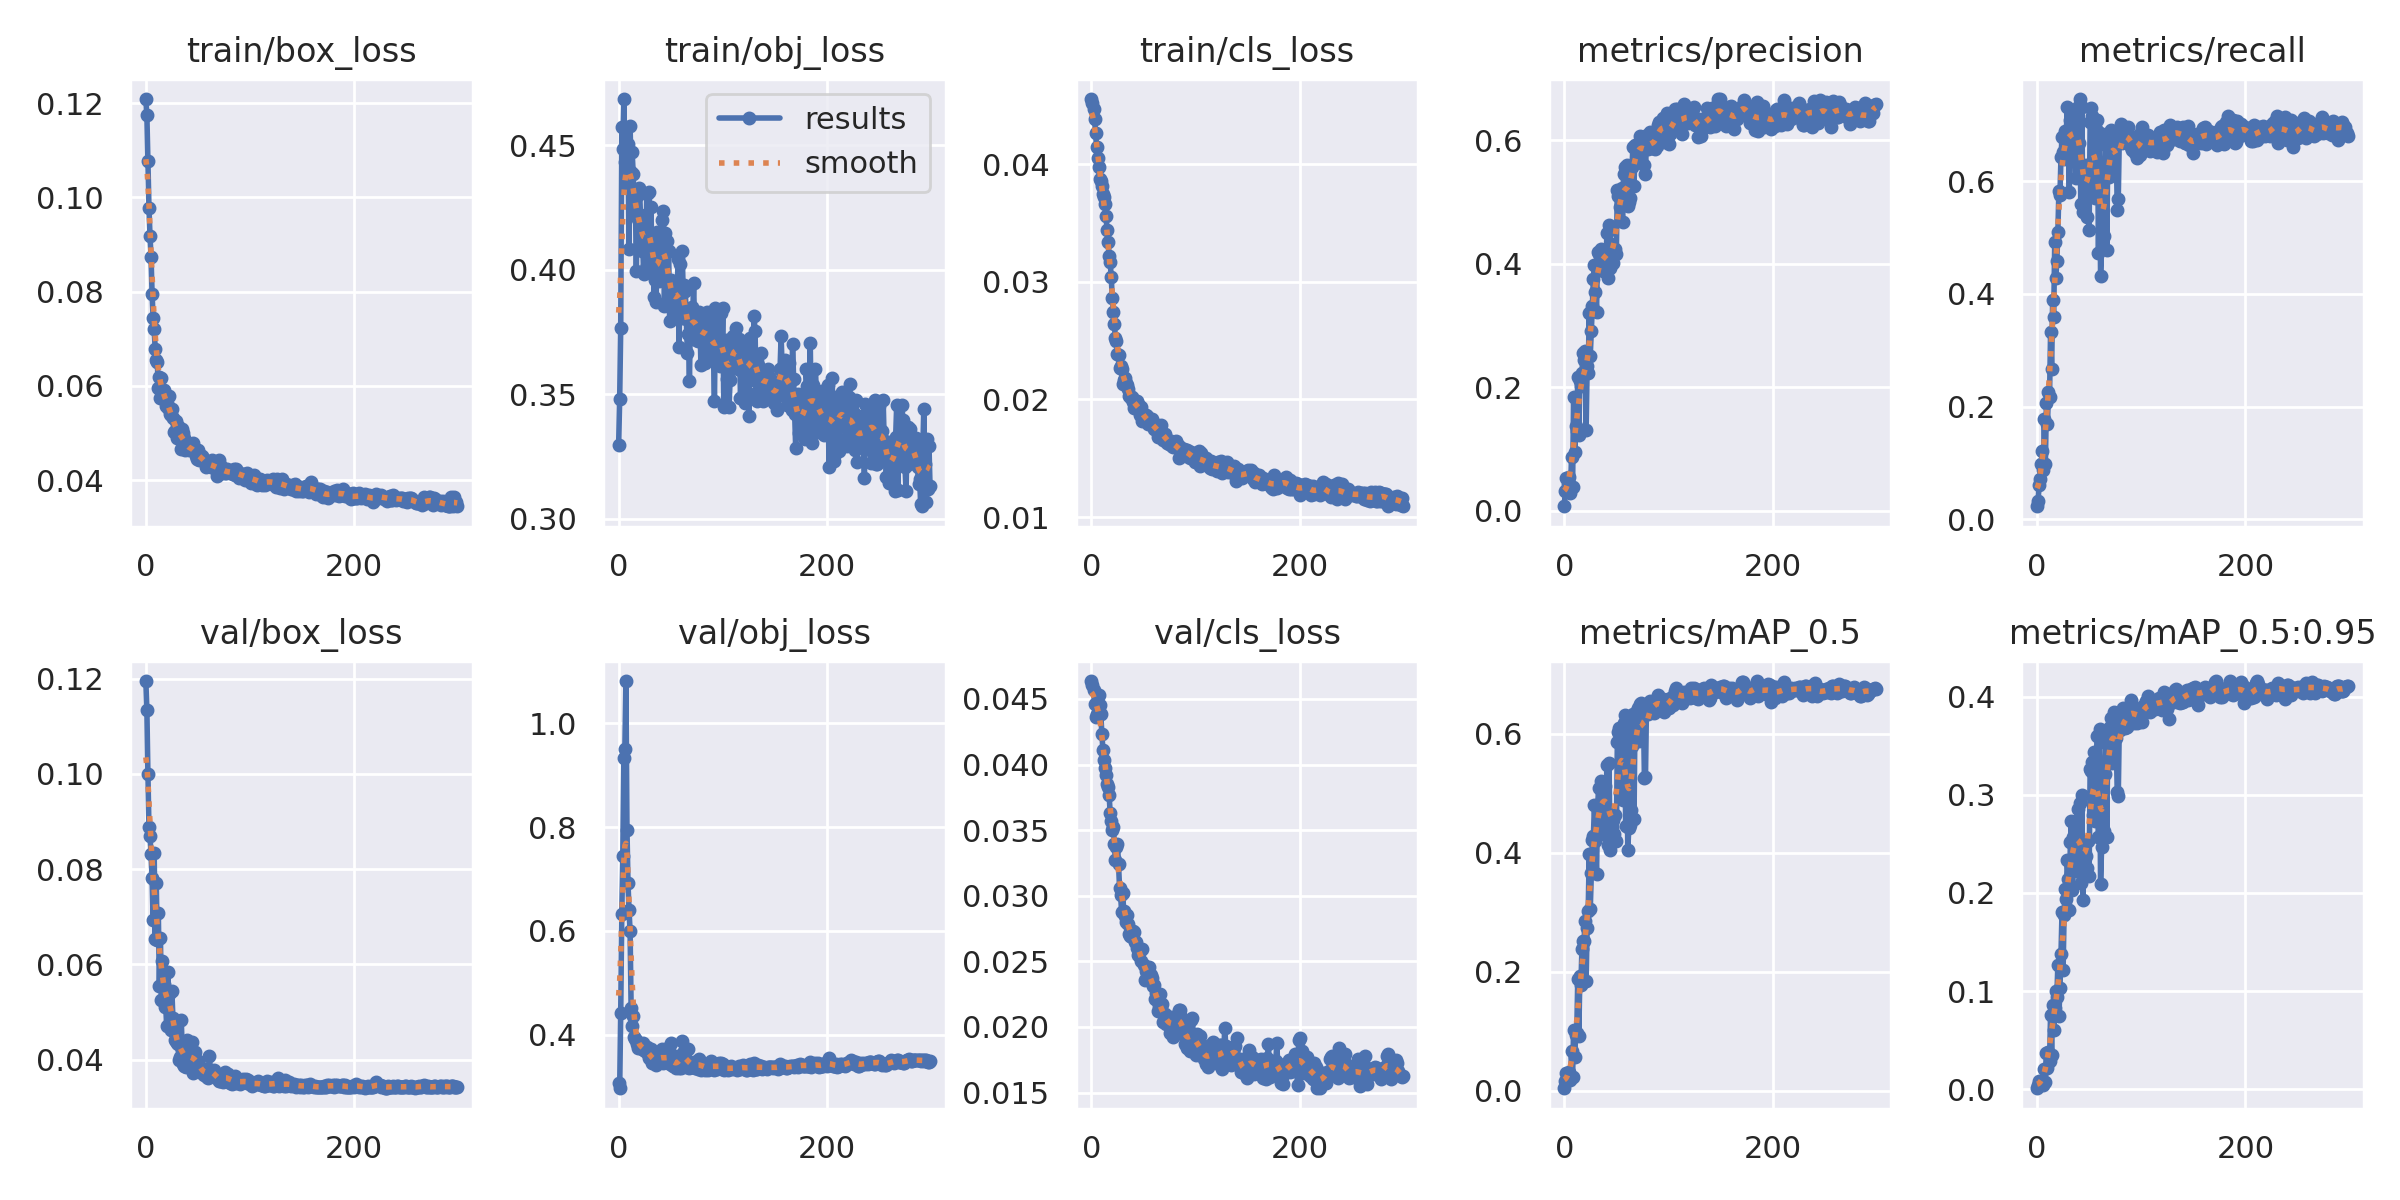

The data file committed next to this chart (first rows):
epoch, train/box_loss, train/obj_loss, train/cls_loss, metrics/precision, metrics/recall, metrics/mAP_0.5, metrics/mAP_0.5:0.95, val/box_loss, val/obj_loss, val/cls_loss, x/lr0, x/lr1, x/lr2
0, 0.1209, 0.3296, 0.04553, 0.007025, 0.02306, 0.0039, 0.0008653, 0.1195, 0.3073, 0.04636, 0.0964, 0.0004, 0.0004
1, 0.1174, 0.348, 0.04523, 0.03146, 0.0326, 0.01631, 0.004182, 0.1134, 0.2965, 0.04607, 0.0919, 0.000897, 0.000897
2, 0.1077, 0.3766, 0.04467, 0.05354, 0.06078, 0.0296, 0.008689, 0.09995, 0.4425, 0.04571, 0.08739, 0.001391, 0.001391
3, 0.09779, 0.4572, 0.04383, 0.03117, 0.07202, 0.01838, 0.00547, 0.08879, 0.6324, 0.04463, 0.08288, 0.001881, 0.001881
4, 0.09184, 0.4486, 0.04265, 0.04355, 0.09728, 0.0251, 0.006403, 0.08694, 0.7449, 0.04362, 0.07837, 0.002368, 0.002368
5, 0.08735, 0.4685, 0.04143, 0.05409, 0.121, 0.03148, 0.007692, 0.08323, 0.934, 0.04386, 0.07385, 0.002852, 0.002852
6, 0.07953, 0.4434, 0.04055, 0.02817, 0.08768, 0.01748, 0.004647, 0.07817, 0.9509, 0.04462, 0.06933, 0.003333, 0.003333
7, 0.07447, 0.4338, 0.03976, 0.08731, 0.1783, 0.06634, 0.02057, 0.06937, 1.082, 0.04528, 0.06481, 0.00381, 0.00381
8, 0.072, 0.4413, 0.03875, 0.03817, 0.09727, 0.02308, 0.007732, 0.0835, 0.7953, 0.04457, 0.06028, 0.004284, 0.004284
9, 0.06786, 0.4506, 0.03855, 0.1836, 0.2067, 0.1015, 0.03662, 0.06538, 0.6915, 0.04382, 0.05575, 0.004755, 0.004755
10, 0.06542, 0.4082, 0.03812, 0.09502, 0.1681, 0.05596, 0.02155, 0.07705, 0.6398, 0.04236, 0.05122, 0.005222, 0.005222
11, 0.06507, 0.4575, 0.03745, 0.1377, 0.2258, 0.093, 0.03784, 0.06508, 0.599, 0.04114, 0.04669, 0.005686, 0.005686
12, 0.05946, 0.4392, 0.03717, 0.1286, 0.2163, 0.09679, 0.02912, 0.07074, 0.4504, 0.04033, 0.04215, 0.006147, 0.006147
13, 0.06184, 0.4471, 0.03658, 0.2168, 0.3319, 0.1875, 0.07607, 0.05539, 0.4171, 0.03971, 0.0376, 0.006604, 0.006604
14, 0.05752, 0.4383, 0.03556, 0.1231, 0.2658, 0.092, 0.03518, 0.06555, 0.4355, 0.03922, 0.03306, 0.007058, 0.007058
15, 0.06178, 0.4219, 0.03442, 0.2104, 0.3894, 0.1923, 0.08532, 0.05257, 0.3961, 0.03852, 0.02851, 0.007509, 0.007509
16, 0.05825, 0.4309, 0.0334, 0.2018, 0.3597, 0.1781, 0.0601, 0.06082, 0.3912, 0.03829, 0.02396, 0.007957, 0.007957
17, 0.05906, 0.3996, 0.0322, 0.2226, 0.4915, 0.2383, 0.08262, 0.05596, 0.3905, 0.03766, 0.0194, 0.008401, 0.008401
18, 0.05795, 0.4297, 0.03164, 0.2546, 0.4277, 0.252, 0.09995, 0.05111, 0.3821, 0.03628, 0.01484, 0.008842, 0.008842
19, 0.05572, 0.4203, 0.03045, 0.2439, 0.4575, 0.2516, 0.09441, 0.05178, 0.3749, 0.03573, 0.01028, 0.009279, 0.009279
20, 0.05645, 0.4329, 0.02861, 0.2591, 0.5096, 0.2849, 0.1265, 0.04713, 0.3775, 0.03503, 0.00934, 0.00934, 0.00934
21, 0.05529, 0.4218, 0.02747, 0.1307, 0.5831, 0.1841, 0.07439, 0.05851, 0.3768, 0.03527, 0.00934, 0.00934, 0.00934
22, 0.05777, 0.4075, 0.02644, 0.2336, 0.5758, 0.2741, 0.1028, 0.05391, 0.372, 0.03398, 0.009307, 0.009307, 0.009307
23, 0.05394, 0.4122, 0.02525, 0.2225, 0.6423, 0.3013, 0.138, 0.05424, 0.384, 0.0327, 0.009274, 0.009274, 0.009274
24, 0.05391, 0.3984, 0.02497, 0.3203, 0.6787, 0.3987, 0.1805, 0.0462, 0.3707, 0.03372, 0.009241, 0.009241, 0.009241
25, 0.05503, 0.414, 0.02384, 0.2514, 0.6512, 0.3055, 0.1212, 0.05451, 0.3684, 0.03392, 0.009208, 0.009208, 0.009208
26, 0.05328, 0.4006, 0.02376, 0.2911, 0.6395, 0.366, 0.1778, 0.0487, 0.3746, 0.03242, 0.009175, 0.009175, 0.009175
27, 0.05018, 0.4306, 0.02268, 0.3317, 0.6888, 0.4212, 0.2037, 0.04644, 0.3761, 0.03062, 0.009142, 0.009142, 0.009142
28, 0.0504, 0.4094, 0.02284, 0.3762, 0.6811, 0.4279, 0.194, 0.04417, 0.3632, 0.03004, 0.009109, 0.009109, 0.009109
29, 0.05255, 0.4312, 0.02256, 0.3986, 0.731, 0.4797, 0.2333, 0.04397, 0.3555, 0.02875, 0.009076, 0.009076, 0.009076
30, 0.04891, 0.408, 0.02134, 0.355, 0.6768, 0.4203, 0.2142, 0.0436, 0.36, 0.03018, 0.009043, 0.009043, 0.009043
31, 0.05148, 0.4251, 0.02162, 0.3213, 0.5811, 0.3643, 0.183, 0.04326, 0.3724, 0.02887, 0.00901, 0.00901, 0.00901
32, 0.05008, 0.4049, 0.02179, 0.4191, 0.7079, 0.4748, 0.2519, 0.03993, 0.3452, 0.02844, 0.008977, 0.008977, 0.008977
33, 0.04964, 0.4086, 0.02142, 0.4166, 0.7218, 0.5095, 0.273, 0.04054, 0.3495, 0.028, 0.008944, 0.008944, 0.008944
34, 0.04665, 0.3891, 0.02124, 0.3964, 0.6738, 0.4617, 0.2028, 0.04839, 0.3532, 0.02856, 0.008911, 0.008911, 0.008911
35, 0.05094, 0.3958, 0.0209, 0.4233, 0.725, 0.5206, 0.257, 0.04196, 0.3471, 0.02784, 0.008878, 0.008878, 0.008878
36, 0.04997, 0.3872, 0.02028, 0.4049, 0.6712, 0.4887, 0.2669, 0.03921, 0.3417, 0.02706, 0.008845, 0.008845, 0.008845
37, 0.04893, 0.4153, 0.0203, 0.3881, 0.6053, 0.4323, 0.231, 0.03875, 0.3541, 0.02696, 0.008812, 0.008812, 0.008812
38, 0.0464, 0.4031, 0.02015, 0.4182, 0.7215, 0.5079, 0.2735, 0.03995, 0.3518, 0.02692, 0.008779, 0.008779, 0.008779
39, 0.04686, 0.3953, 0.02023, 0.4092, 0.7319, 0.5122, 0.2857, 0.0385, 0.36, 0.02682, 0.008746, 0.008746, 0.008746
40, 0.04665, 0.4091, 0.01978, 0.4, 0.6678, 0.4774, 0.2214, 0.04419, 0.3608, 0.02734, 0.008713, 0.008713, 0.008713
41, 0.04648, 0.4016, 0.01927, 0.4496, 0.7457, 0.5475, 0.2915, 0.03994, 0.3511, 0.02721, 0.00868, 0.00868, 0.00868
42, 0.04705, 0.4198, 0.01936, 0.3778, 0.5592, 0.4123, 0.2098, 0.04141, 0.3723, 0.02649, 0.008647, 0.008647, 0.008647
43, 0.0469, 0.4234, 0.01951, 0.4626, 0.7317, 0.5516, 0.2995, 0.03856, 0.3459, 0.02646, 0.008614, 0.008614, 0.008614
44, 0.04636, 0.3854, 0.01984, 0.3928, 0.5451, 0.4054, 0.1924, 0.04363, 0.3477, 0.02598, 0.008581, 0.008581, 0.008581
45, 0.04796, 0.4147, 0.0196, 0.4314, 0.5531, 0.4414, 0.245, 0.03723, 0.3552, 0.02548, 0.008548, 0.008548, 0.008548
46, 0.0467, 0.4114, 0.01943, 0.4163, 0.578, 0.4431, 0.2215, 0.04123, 0.3508, 0.02583, 0.008515, 0.008515, 0.008515
47, 0.04621, 0.3939, 0.01871, 0.4008, 0.6288, 0.4553, 0.2374, 0.04162, 0.3548, 0.02577, 0.008482, 0.008482, 0.008482
48, 0.04504, 0.4076, 0.01934, 0.4196, 0.5365, 0.4309, 0.2256, 0.03965, 0.3754, 0.02499, 0.008449, 0.008449, 0.008449
49, 0.04453, 0.3793, 0.01819, 0.4236, 0.5866, 0.4633, 0.2528, 0.03914, 0.3426, 0.02598, 0.008416, 0.008416, 0.008416
50, 0.04644, 0.3958, 0.01854, 0.4166, 0.5125, 0.4203, 0.2176, 0.03966, 0.3838, 0.02471, 0.008383, 0.008383, 0.008383
51, 0.04433, 0.3891, 0.01861, 0.5194, 0.7055, 0.5869, 0.3261, 0.03874, 0.3413, 0.0236, 0.00835, 0.00835, 0.00835
52, 0.04525, 0.3834, 0.01869, 0.5094, 0.7299, 0.6029, 0.3247, 0.03853, 0.3389, 0.02425, 0.008317, 0.008317, 0.008317
53, 0.04455, 0.3881, 0.01856, 0.5195, 0.7157, 0.6097, 0.3337, 0.03783, 0.3388, 0.02409, 0.008284, 0.008284, 0.008284
54, 0.04512, 0.3893, 0.01788, 0.4922, 0.5867, 0.5002, 0.2794, 0.03793, 0.3422, 0.02381, 0.008251, 0.008251, 0.008251
55, 0.04466, 0.3908, 0.01804, 0.5234, 0.7041, 0.6064, 0.3439, 0.03695, 0.335, 0.02454, 0.008218, 0.008218, 0.008218
56, 0.04437, 0.3843, 0.01804, 0.4673, 0.5704, 0.4879, 0.2729, 0.03682, 0.3591, 0.024, 0.008185, 0.008185, 0.008185
57, 0.04394, 0.4043, 0.0179, 0.5464, 0.6925, 0.618, 0.3344, 0.03815, 0.3422, 0.02394, 0.008152, 0.008152, 0.008152
58, 0.04288, 0.3689, 0.01838, 0.5569, 0.709, 0.6313, 0.3606, 0.03672, 0.3347, 0.02372, 0.008119, 0.008119, 0.008119
59, 0.04308, 0.4022, 0.01776, 0.5015, 0.4716, 0.4447, 0.2571, 0.03638, 0.3584, 0.02315, 0.008086, 0.008086, 0.008086
... 240 more rows
